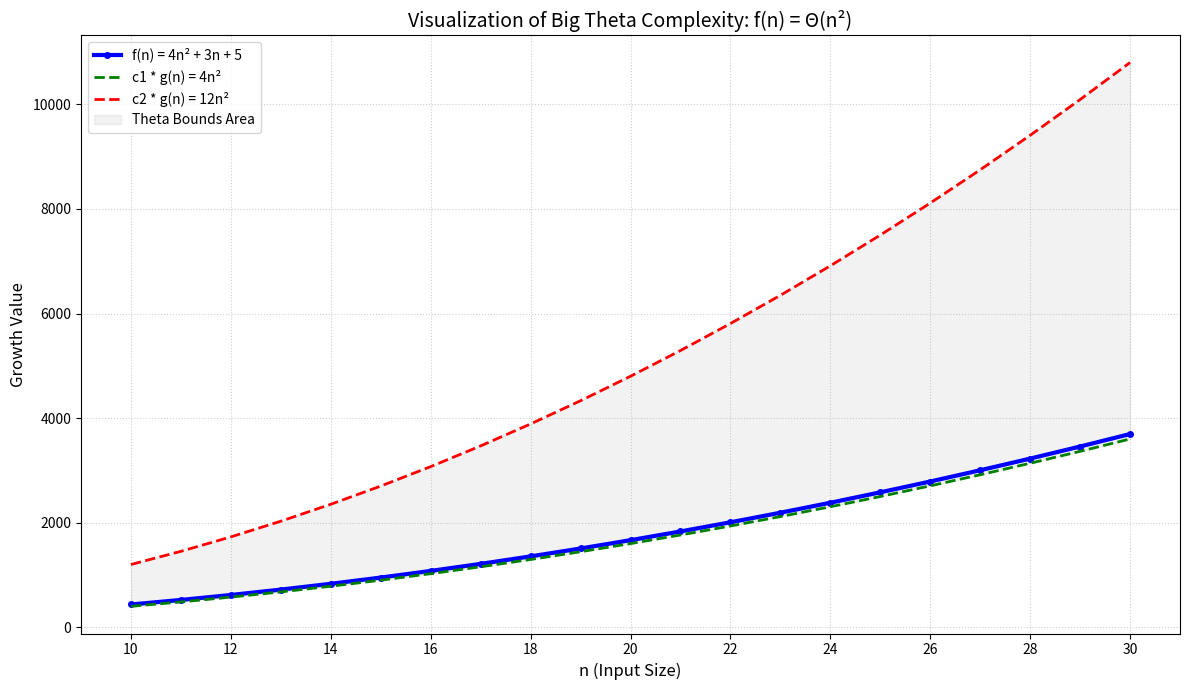

This figure's Python source:
import matplotlib.pyplot as plt
import numpy as np

n = np.arange(10, 31)

f_n = 4 * n**2 + 3 * n + 5
c1 = 4
c2 = 12
c1_gn = c1 * n**2
c2_gn = c2 * n**2

plt.figure(figsize=(12, 7))

plt.plot(n, f_n, label='f(n) = 4n² + 3n + 5', color='blue', linewidth=3, marker='o', markersize=4)
plt.plot(n, c1_gn, label='c1 * g(n) = 4n²', linestyle='--', color='green', linewidth=2)
plt.plot(n, c2_gn, label='c2 * g(n) = 12n²', linestyle='--', color='red', linewidth=2)

plt.fill_between(n, c1_gn, c2_gn, color='gray', alpha=0.1, label='Theta Bounds Area')

plt.title('Visualization of Big Theta Complexity: f(n) = Θ(n²)', fontsize=14)
plt.xlabel('n (Input Size)', fontsize=12)
plt.ylabel('Growth Value', fontsize=12)

plt.xticks(np.arange(10, 31, 2))
plt.grid(True, linestyle=':', alpha=0.6)
plt.legend()

plt.tight_layout()
plt.show()
